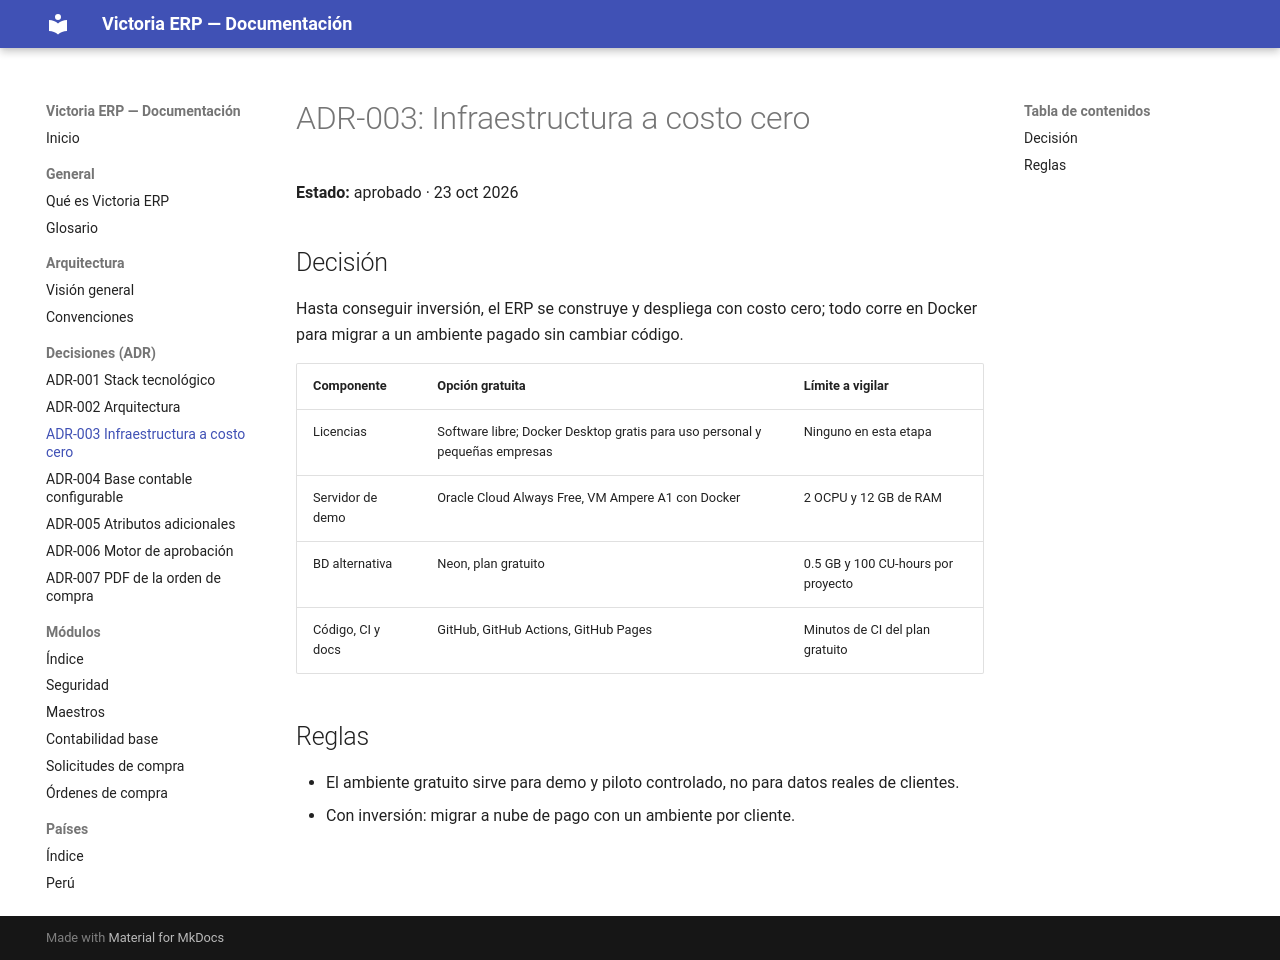

repository: etzonchavez/erp-victoria · page: adr/0003-infraestructura/index.html · generator: mkdocs

# ADR-003: Infraestructura a costo cero

**Estado:** aprobado · 23 oct 2026

## Decisión

Hasta conseguir inversión, el ERP se construye y despliega con costo cero; todo corre en Docker para migrar a un ambiente pagado sin cambiar código.

| Componente | Opción gratuita | Límite a vigilar |
| --- | --- | --- |
| Licencias | Software libre; Docker Desktop gratis para uso personal y pequeñas empresas | Ninguno en esta etapa |
| Servidor de demo | Oracle Cloud Always Free, VM Ampere A1 con Docker | 2 OCPU y 12 GB de RAM |
| BD alternativa | Neon, plan gratuito | 0.5 GB y 100 CU-hours por proyecto |
| Código, CI y docs | GitHub, GitHub Actions, GitHub Pages | Minutos de CI del plan gratuito |

## Reglas

- El ambiente gratuito sirve para demo y piloto controlado, no para datos reales de clientes.
- Con inversión: migrar a nube de pago con un ambiente por cliente.
